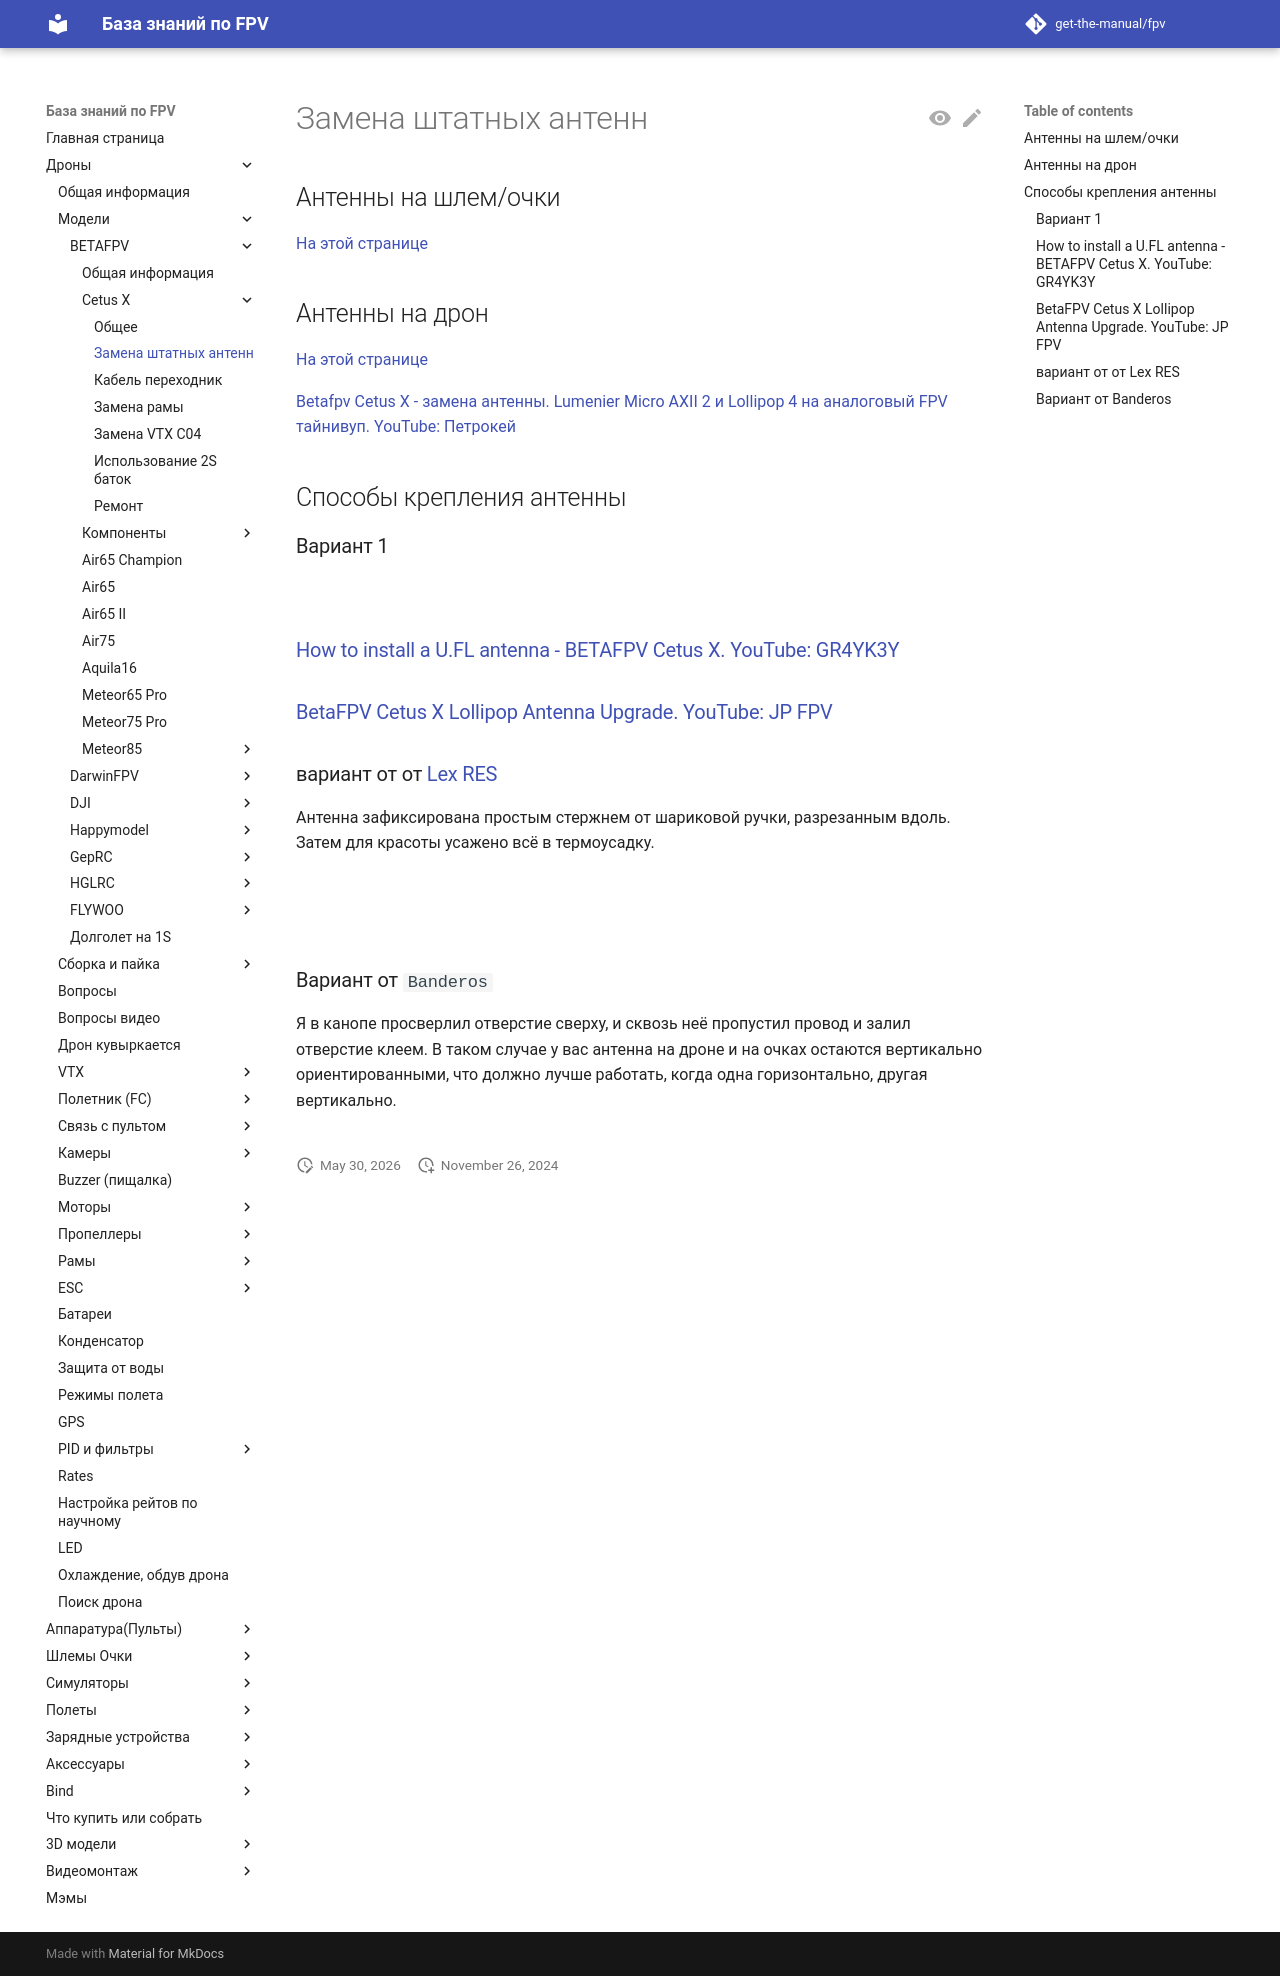

repository: get-the-manual/fpv · page: 00_Drones/01_Models/Betafpv/10_Cetus_X/20_Zamena_shtatnyh_antenn/index.html · generator: mkdocs

# Замена штатных антенн

## Антенны на шлем/очки 
[На этой странице](./../../../../15_Goggles/20_Antenny_na_analog.md)

## Антенны на дрон
[На этой странице](./../../../20_VTX/Antenny_na_analog.md)

[Betafpv Cetus X - замена антенны. Lumenier Micro AXII 2 и Lollipop 4 на аналоговый FPV тайнивуп. YouTube: Петрокей](https://www.youtube.com/watch?v=G2w1dMCCnoc)

## Способы крепления антенны

### Вариант 1 {: #sposop-kreplenija-1 }
![](CetusX_Foxeer.jpg)

### [How to install a U.FL antenna - BETAFPV Cetus X. YouTube: GR4YK3Y](https://www.youtube.com/watch?v=ErxKLmwsnYQ)

### [BetaFPV Cetus X Lollipop Antenna Upgrade. YouTube: JP FPV](https://www.youtube.com/shorts/JutsAVWGMDE)


### вариант от от [Lex RES](https://t.me/meganoobe)
Антенна зафиксирована простым стержнем от шариковой ручки, разрезанным вдоль. Затем для красоты усажено всё в термоусадку.  
![](Antenna2.jpg)  
![](Antenna3.jpg)  
![](Antenna1.jpg)  
 
### Вариант от `Banderos`
Я в канопе просверлил отверстие сверху, и сквозь неё пропустил провод и залил отверстие клеем. В таком случае у вас антенна на дроне и на очках остаются вертикально ориентированными, что должно лучше работать, когда одна горизонтально, другая вертикально.  
![](AntennaBanderos.jpg)  
